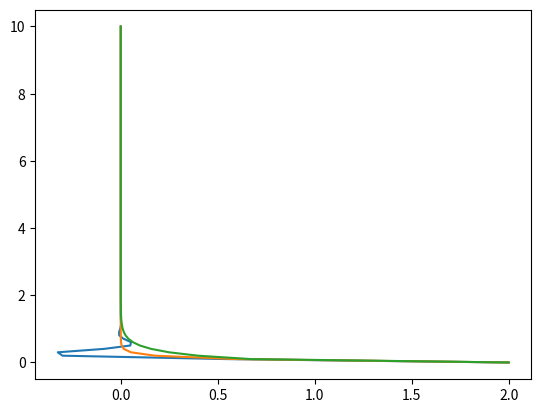

Generate this figure with matplotlib:
import matplotlib.pyplot as plt
import numpy as np


def current(A,B,w,t,eta):
	outVal=-1*eta*w*t
	if eta<1 and eta>0:
		inVal=t*np.sqrt(1-(eta)**2)*w
		return (A+B)*np.e**(outVal)*np.cos(inVal)
	elif eta==1:
		return (A+B)*np.e**(outVal)
	elif eta>1:
		innVal=t*np.sqrt(((eta)**2)-1)*w
		return np.e**(outVal)*((A*np.e**(innVal))+(B*np.e**(-1*innVal)))
	else:
		return

def makePlot(A,B,w,t,eta):
	for e in eta:
		currentVal=current(A,B,w,t,e)
		plt.plot(currentVal,t)
	plt.savefig('plots.png')

if __name__=='__main__':
	A=1
	B=1#we assume the constants to be 1
	w=12#the value of natural frequency which we consider
	t=np.linspace(0,10,num=100)#the range of time values
	eta=[0.5,1,1.5]
	makePlot(A,B,w,t,eta)